Run: headless pygame with SDL's dummy video driver; simulated clock (each Clock.tick advances the game by its frame time, no real sleeping); random seed 0; keys injected as events and as key.get_pressed() state; mouse plan: one left click at the window centre at the start of phase 2, then a move to the lower-right quarter at the start of phase 3.
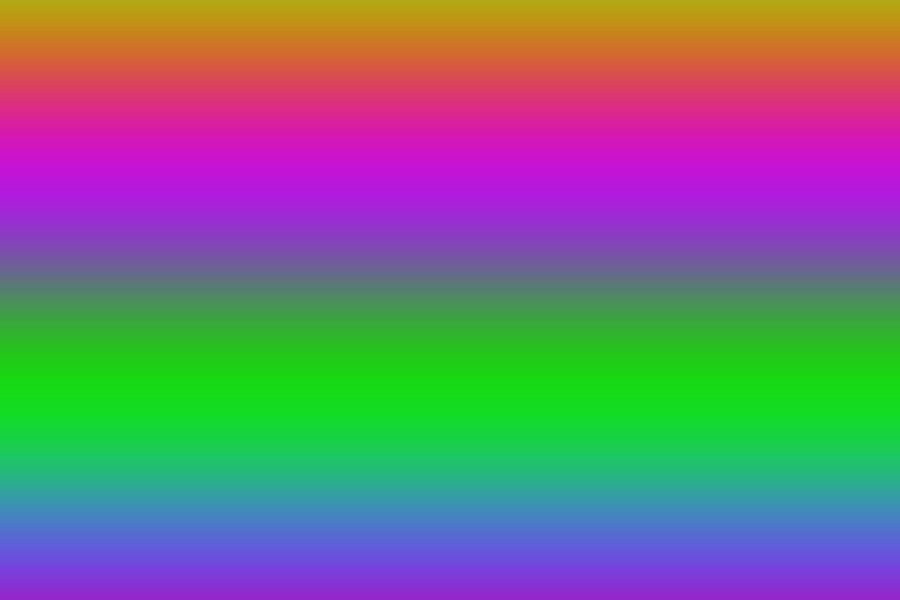
Frame 1 of 4 · flips 1–60 · no input
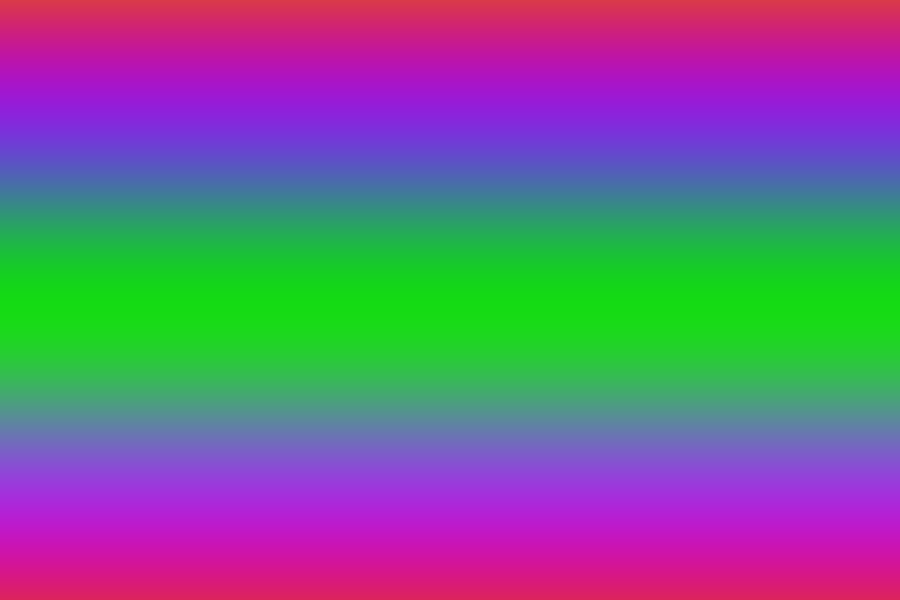
Frame 2 of 4 · flips 61–180 · clicked the window centre · tapped SPACE, RETURN · held RIGHT (→), D
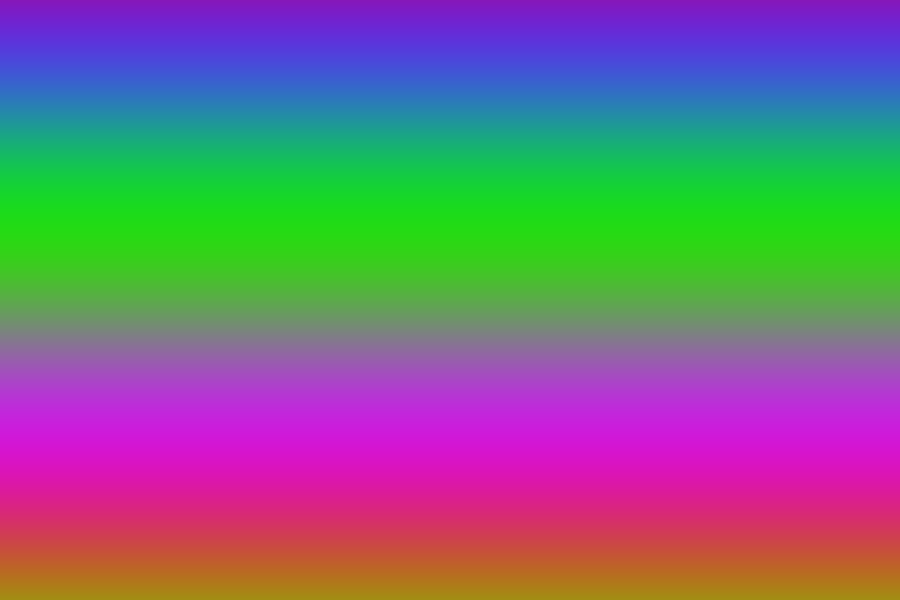
Frame 3 of 4 · flips 181–300 · moved the mouse to the lower-right quarter · held DOWN (↓), S
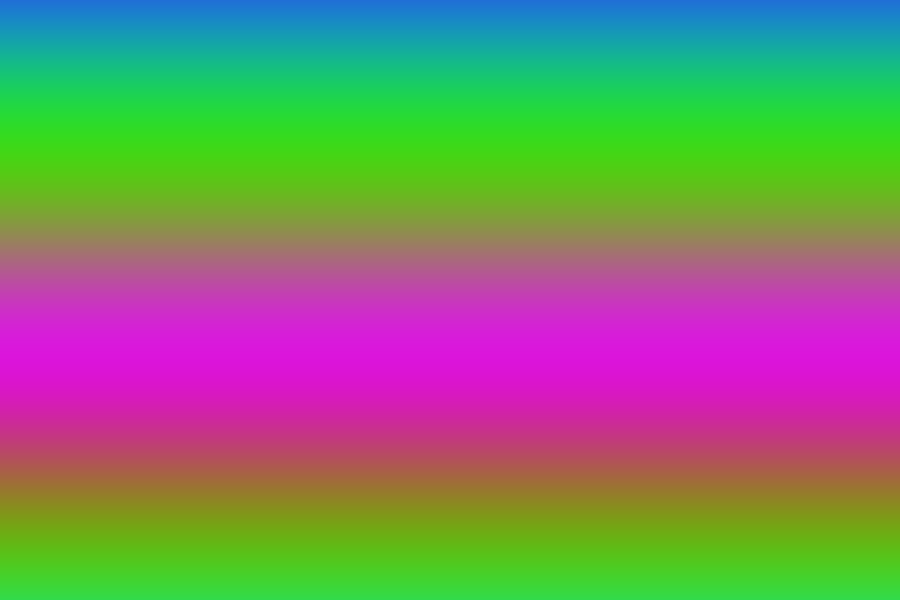
Frame 4 of 4 · flips 301–420 · held LEFT (←), A, UP (↑), W

The pygame program that drew these frames:

import pygame
import random
import math

pygame.init()

WIDTH, HEIGHT = 900, 600
screen = pygame.display.set_mode((WIDTH, HEIGHT))
pygame.display.set_caption("Fancy Particle Playground")

clock = pygame.time.Clock()

particles = []

class Particle:
    def __init__(self, x, y):
        self.x = x
        self.y = y

        angle = random.uniform(0, math.pi * 2)
        speed = random.uniform(1, 6)

        self.vx = math.cos(angle) * speed
        self.vy = math.sin(angle) * speed

        self.life = random.randint(30, 80)
        self.size = random.randint(4, 12)

        palette = [
            (255, 80, 200),
            (80, 200, 255),
            (255, 240, 80),
            (180, 80, 255),
            (80, 255, 180),
            (255, 120, 120),
            (255, 180, 255),
            (120, 255, 255)
        ]

        base = random.choice(palette)

        self.color = (
            min(255, base[0] + random.randint(-20, 40)),
            min(255, base[1] + random.randint(-20, 40)),
            min(255, base[2] + random.randint(-20, 40))
        )

    def update(self):
        self.x += self.vx
        self.y += self.vy

        self.vy += 0.08
        self.life -= 1

    def draw(self, surf):
        if self.life > 0:
            pygame.draw.circle(
                surf,
                self.color,
                (int(self.x), int(self.y)),
                self.size
            )

    def alive(self):
        return self.life > 0


def draw_background(surface, t):
    for y in range(HEIGHT):

        r = int(120 + 100 * math.sin(y * 0.01 + t))
        g = int(120 + 100 * math.sin(y * 0.013 + t + 2))
        b = int(120 + 100 * math.sin(y * 0.017 + t + 4))

        color = (r, g, b)

        pygame.draw.line(surface, color, (0, y), (WIDTH, y))


running = True
time = 0

while running:

    for event in pygame.event.get():
        if event.type == pygame.QUIT:
            running = False

    mouse = pygame.mouse.get_pos()
    buttons = pygame.mouse.get_pressed()

    if buttons[0]:
        for _ in range(8):
            particles.append(Particle(mouse[0], mouse[1]))

    time += 0.01

    draw_background(screen, time)

    for p in particles:
        p.update()
        p.draw(screen)

    particles = [p for p in particles if p.alive()]

    pygame.display.flip()
    clock.tick(60)

pygame.quit()
